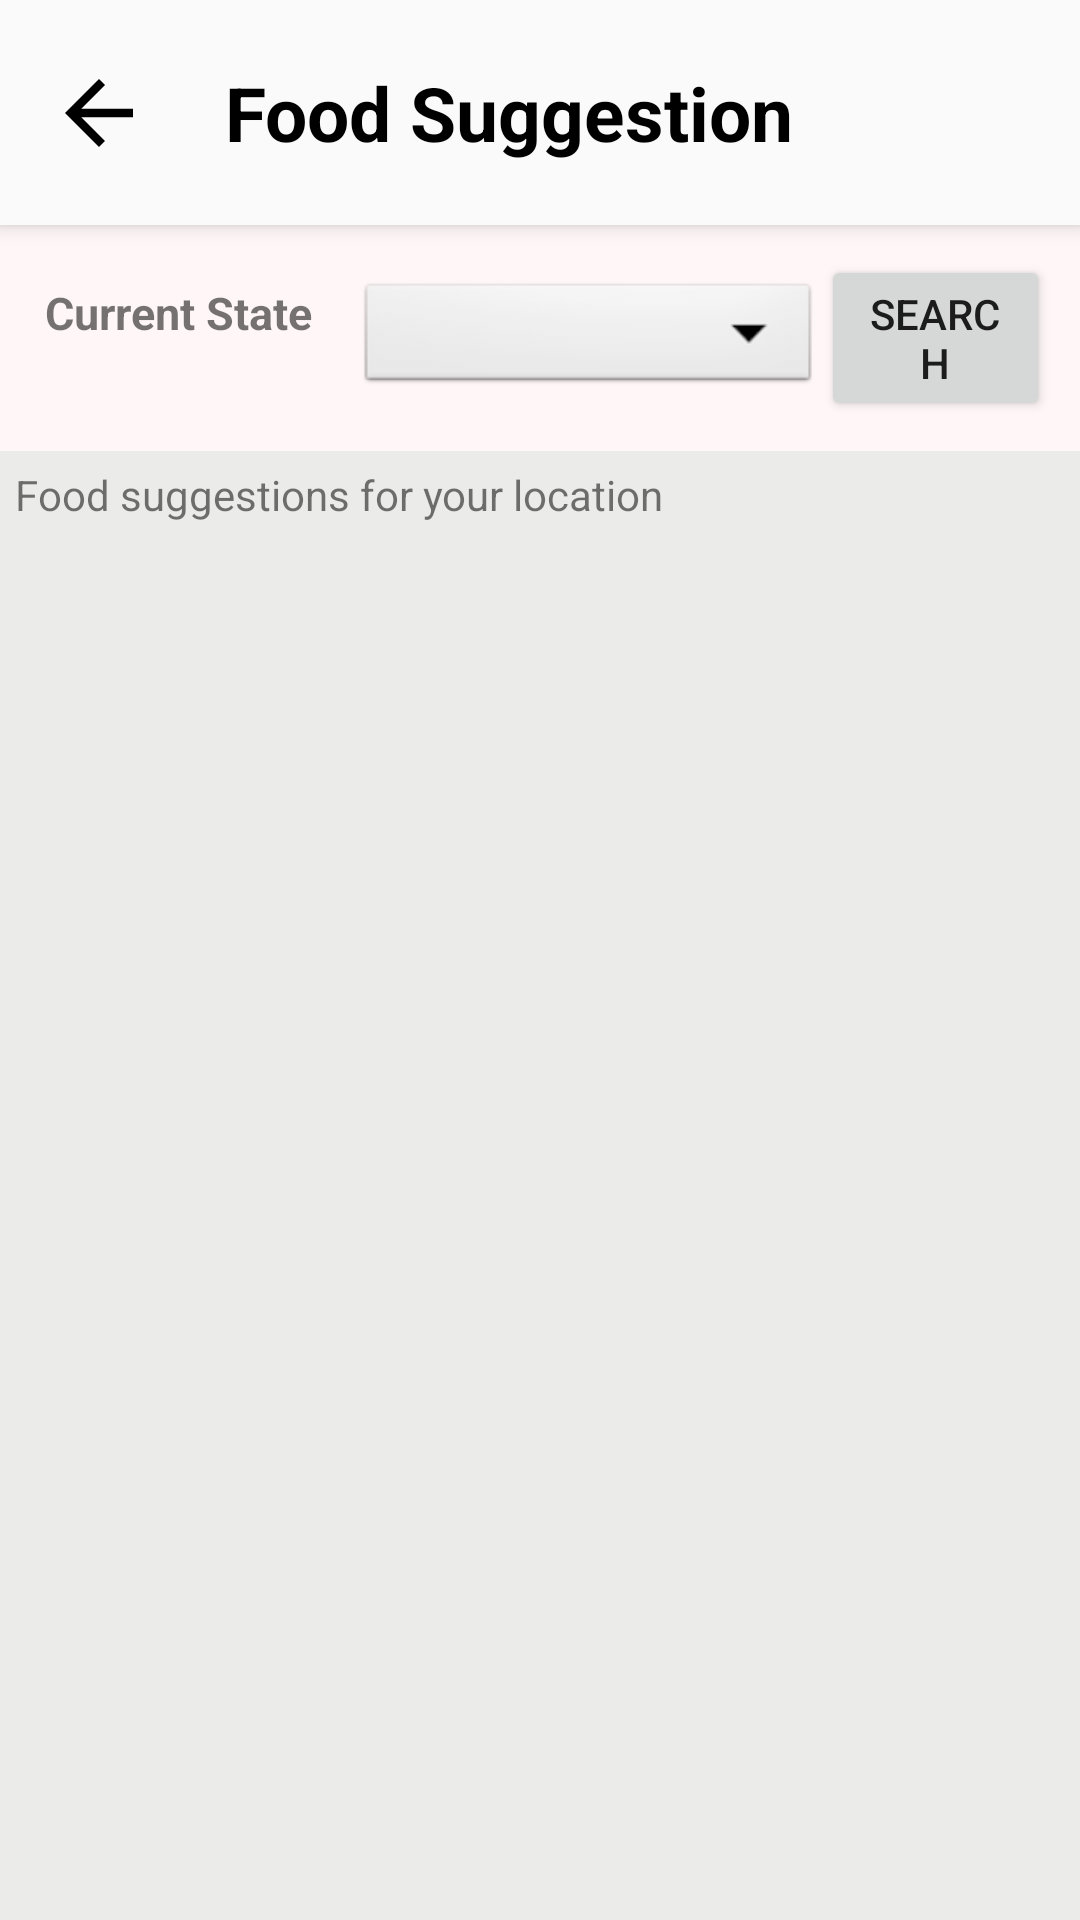

Layout XML and referenced resources for this Android screen:
<!-- AndroidManifest.xml: application theme AppTheme -->
<!-- res/layout/activity_food_current.xml -->
<?xml version="1.0" encoding="utf-8"?>
<android.support.design.widget.CoordinatorLayout xmlns:android="http://schemas.android.com/apk/res/android"
    xmlns:app="http://schemas.android.com/apk/res-auto"
    android:orientation="vertical"
    android:background="#dfeaeae8"
    android:layout_width="match_parent"
    android:layout_height="match_parent">

    <android.support.design.widget.AppBarLayout
        android:layout_width="match_parent"
        android:layout_height="wrap_content">

        <android.support.v7.widget.Toolbar
            android:layout_width="match_parent"
            android:layout_height="75dp"
            android:id="@+id/toolbar"
            android:background="@color/colorToolbar">

            <LinearLayout
                android:layout_width="match_parent"
                android:layout_height="match_parent">

                <ImageView
                    android:layout_width="wrap_content"
                    android:layout_height="match_parent"
                    android:id="@+id/menu_back"
                    android:clickable="true"
                    android:background="?attr/selectableItemBackground"
                    android:src="@drawable/ic_arrow_back_black_24dp"/>

                <TextView
                    android:id="@+id/toolbar_title_profile"
                    android:layout_width="wrap_content"
                    android:layout_height="wrap_content"
                    android:text="Food Suggestion"
                    android:layout_weight="2"
                    android:padding="5dp"
                    android:textColor="@android:color/black"
                    android:textStyle="bold"
                    android:textSize="25sp"
                    android:layout_marginStart="20sp"
                    android:layout_gravity="center" />

            </LinearLayout>

        </android.support.v7.widget.Toolbar>

    </android.support.design.widget.AppBarLayout>

    <LinearLayout
        android:layout_width="match_parent"
        android:layout_height="wrap_content"
        android:orientation="vertical"
        app:layout_behavior="@string/appbar_scrolling_view_behavior">

       <LinearLayout
           android:layout_width="match_parent"
           android:background="#fff7f7"
           android:padding="10sp"
           android:orientation="horizontal"
           android:layout_height="wrap_content">

           <TextView
               android:layout_width="wrap_content"
               android:paddingTop="10dp"
               android:textStyle="bold"
               android:padding="5dp"
               android:paddingBottom="10sp"
               android:layout_height="wrap_content"
               android:text="Current State"
               android:textSize="15sp" />

           <Spinner
               android:layout_width="match_parent"
               android:layout_marginStart="10sp"
               android:layout_weight="1"
               android:id="@+id/state_spinner"
               style="@android:style/Widget.Spinner"
               android:layout_gravity="center"
               android:layout_height="40dp">

           </Spinner>

           <Button
               android:layout_weight="1.5"
               android:layout_width="match_parent"
               android:text="Search"
               android:id="@+id/bt_search"
               android:layout_height="wrap_content" />

       </LinearLayout>

        <TextView
            android:layout_width="match_parent"
            android:layout_height="wrap_content"
            android:padding="5dp"
            android:text="Food suggestions for your location"/>

        <ListView
            android:id="@+id/list_diseases"
            android:layout_width="match_parent"
            android:layout_height="match_parent"
            android:padding="5dp">
        </ListView>

    </LinearLayout>
</android.support.design.widget.CoordinatorLayout>
<!-- resources referenced by this layout -->
<resources>
  <color name="colorToolbar">#fafafa</color>
  <!-- drawable ic_arrow_back_black_24dp (drawable) -->
  <vector xmlns:android="http://schemas.android.com/apk/res/android"
          android:width="34dp"
          android:height="34dp"
          android:viewportWidth="24.0"
          android:viewportHeight="24.0">
  
      <path
          android:fillColor="#FF000000"
          android:pathData="M20,11H7.83l5.59,-5.59L12,4l-8,8 8,8 1.41,-1.41L7.83,13H20v-2z"/>
  
  </vector>
  <style name="AppTheme" parent="Theme.AppCompat.Light.NoActionBar">
          
          <item name="colorPrimary">@color/colorPrimary</item>
          <item name="colorPrimaryDark">@color/colorPrimaryDark</item>
          <item name="colorAccent">@color/colorAccent</item>
      </style>
  <color name="colorPrimary">#3F51B5</color>
  <color name="colorPrimaryDark">#303F9F</color>
  <color name="colorAccent">#FF4081</color>
</resources>
